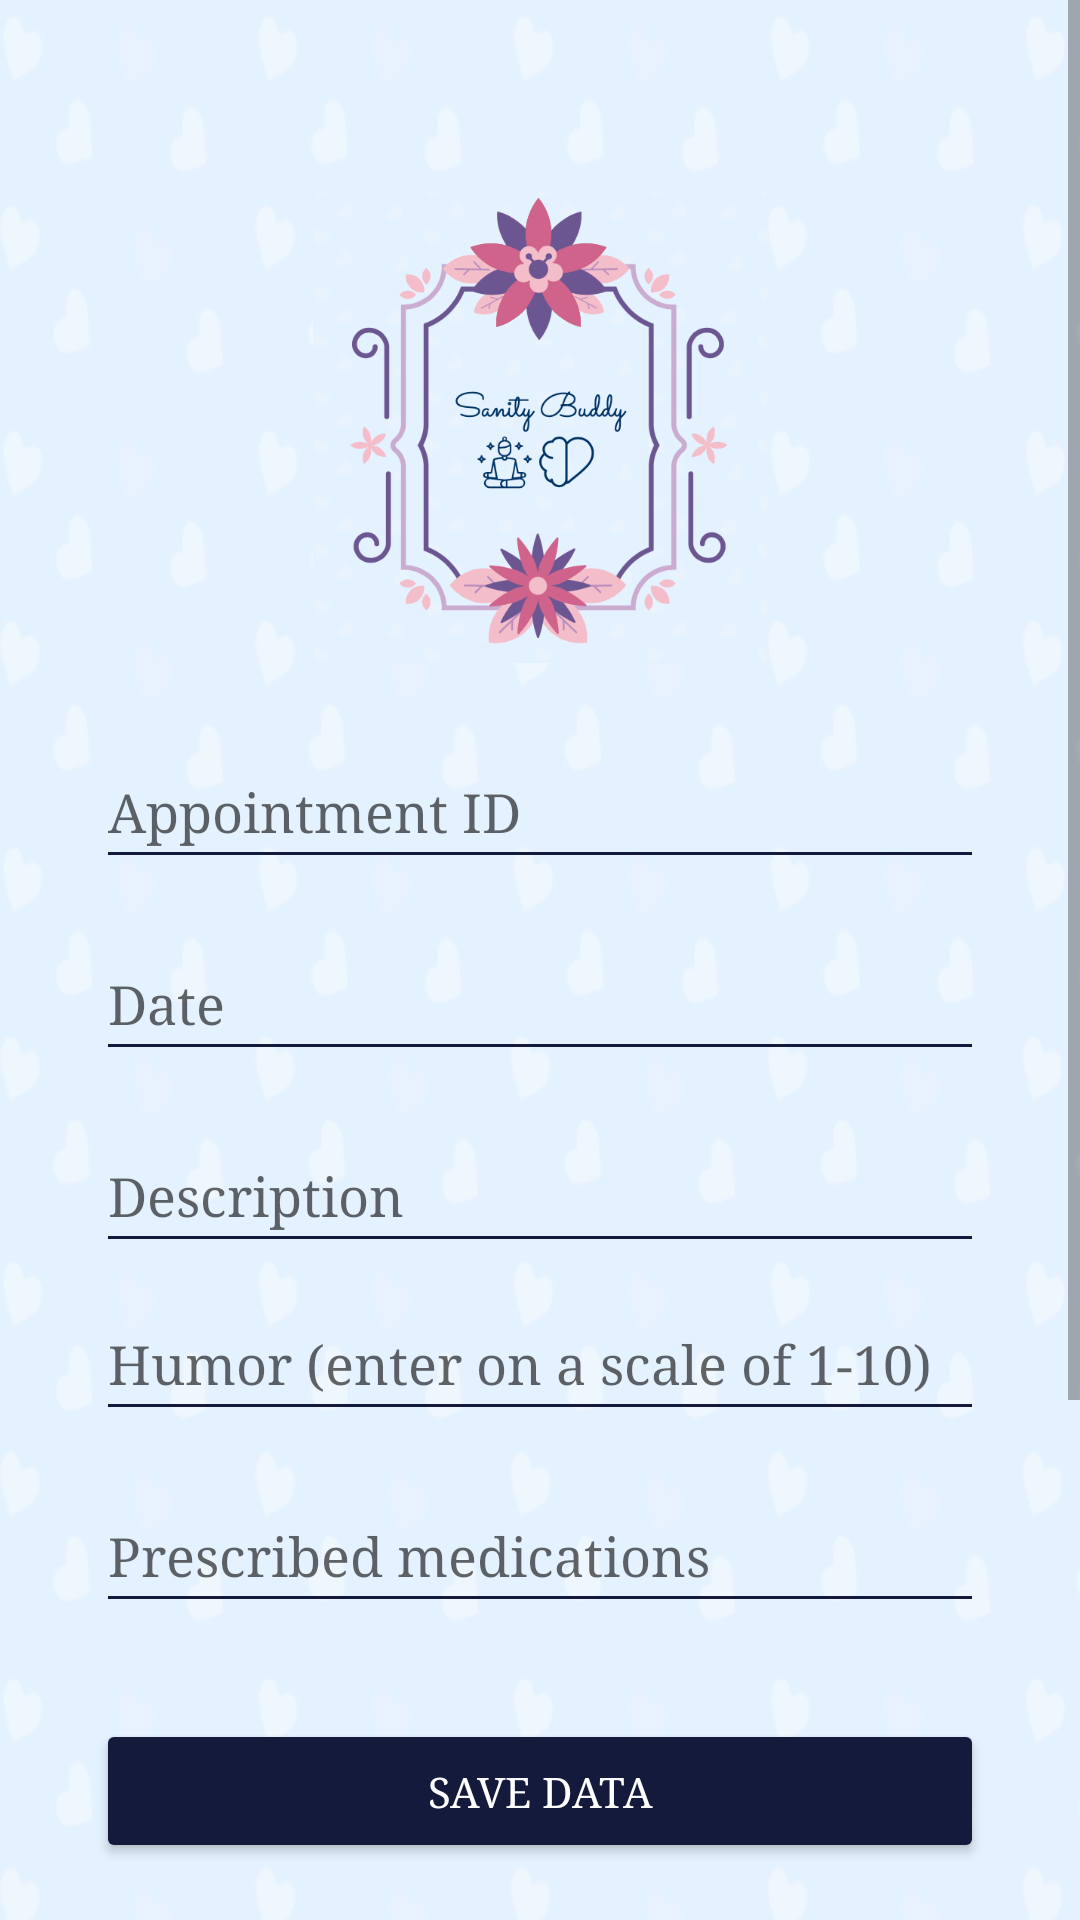

Produce the Android XML layout that renders to this screen, including the resource entries it uses.
<!-- AndroidManifest.xml: application theme Theme.PAzIG -->
<!-- res/layout/activity_new_appointment.xml -->
<?xml version="1.0" encoding="utf-8"?>
<ScrollView
    xmlns:android="http://schemas.android.com/apk/res/android"
    android:layout_width="fill_parent"
    android:layout_height="fill_parent">
    <LinearLayout xmlns:android="http://schemas.android.com/apk/res/android"
        xmlns:tools="http://schemas.android.com/tools"
        android:layout_width="match_parent"
        android:layout_height="wrap_content"
        android:gravity="center|center_horizontal|fill_vertical"
        android:background="@drawable/tlo"
        android:orientation="vertical">

    <ImageView
        android:id="@+id/img1"
        android:layout_marginTop="64dp"
        android:layout_width="156dp"
        android:layout_height="157dp"
        android:layout_marginBottom="16dp"
        tools:ignore="ImageContrastCheck"
        android:src="@drawable/l"
        android:contentDescription="@string/logo" />

    <EditText
        android:id="@+id/app_idNewApp"
        android:layout_width="match_parent"
        android:layout_height="wrap_content"
        android:layout_marginStart="32dp"
        android:layout_marginTop="8dp"
        android:layout_marginEnd="32dp"
        android:layout_marginBottom="0dp"
        android:autofillHints="Name"
        android:backgroundTint="#141A3C"
        android:ems="10"
        android:hint="@string/appid"
        android:inputType="text"
        android:fontFamily="serif"
        android:minHeight="48dp" />

    <EditText
        android:id="@+id/appdateNewApp"
        android:layout_width="match_parent"
        android:layout_height="wrap_content"
        android:layout_marginStart="32dp"
        android:layout_marginTop="16dp"
        android:layout_marginEnd="32dp"
        android:layout_marginBottom="0dp"
        android:autofillHints="Last Name"
        android:backgroundTint="#141A3C"
        android:ems="10"
        android:hint="@string/appdate"
        android:inputType="text"
        android:fontFamily="serif"
        android:minHeight="48dp" />

    <EditText
        android:id="@+id/app_descriptionNewApp"
        android:layout_width="match_parent"
        android:layout_height="wrap_content"
        android:layout_marginStart="32dp"
        android:layout_marginTop="16dp"
        android:layout_marginEnd="32dp"
        android:layout_marginBottom="0dp"
        android:autofillHints="Age"
        android:backgroundTint="#141A3C"
        android:ems="10"
        android:hint="@string/appdescription"
        android:inputType="text"
        android:fontFamily="serif"
        android:minHeight="48dp" />
    <EditText
        android:id="@+id/app_humorNewApp"
        android:layout_width="match_parent"
        android:layout_height="wrap_content"
        android:layout_marginStart="32dp"
        android:layout_marginTop="8dp"
        android:layout_marginEnd="32dp"
        android:layout_marginBottom="0dp"
        android:autofillHints="Name"
        android:backgroundTint="#141A3C"
        android:ems="10"
        android:hint="@string/humor"
        android:inputType="text"
        android:fontFamily="serif"
        android:minHeight="48dp" />

    <EditText
        android:id="@+id/app_medicationsNewApp"
        android:layout_width="match_parent"
        android:layout_height="wrap_content"
        android:layout_marginStart="32dp"
        android:layout_marginTop="16dp"
        android:layout_marginEnd="32dp"
        android:layout_marginBottom="0dp"
        android:autofillHints="Last Name"
        android:backgroundTint="#141A3C"
        android:ems="10"
        android:hint="@string/medications"
        android:inputType="text"
        android:fontFamily="serif"
        android:minHeight="48dp" />

    <Button
        android:id="@+id/saveappNewApp"
        android:layout_width="match_parent"
        android:layout_height="wrap_content"
        android:layout_marginStart="32dp"
        android:layout_marginTop="32dp"
        android:layout_marginEnd="32dp"
        android:layout_marginBottom="16dp"
        android:backgroundTint="#141A3C"
        android:padding="5dp"
        android:text="@string/save"
        android:fontFamily="serif"
        android:textColor="@color/white" />

        <Button
            android:id="@+id/backNewApp"
            android:layout_width="match_parent"
            android:layout_height="wrap_content"
            android:layout_marginStart="32dp"
            android:layout_marginTop="8dp"
            android:layout_marginEnd="32dp"
            android:layout_marginBottom="16dp"
            android:backgroundTint="#141A3C"
            android:padding="5dp"
            android:text="@string/back"
            android:fontFamily="serif"
            android:textColor="@color/white"/>


</LinearLayout>
</ScrollView>
<!-- resources referenced by this layout -->
<resources>
  <!-- drawable l: png bitmap (drawable, 111068 bytes) -->
  <!-- drawable tlo: png bitmap (drawable, 55824 bytes) -->
  <string name="appdate">Date</string>
  <string name="appdescription">Description</string>
  <string name="appid">Appointment ID</string>
  <string name="back">GO BACK</string>
      //appointments
  <string name="humor">Humor (enter on a scale of 1-10)</string>
  <string name="logo">logo</string>
      //sign_up
  <string name="medications">Prescribed medications</string>
      //appointments
  <string name="save">SAVE DATA</string>
  <style name="Theme.PAzIG" parent="Theme.MaterialComponents.DayNight.NoActionBar">
          
  
          <item name="colorPrimary">#1D2A75</item>
          <item name="colorPrimaryVariant">@color/purple_700</item>
          <item name="colorOnPrimary">@color/white</item>
          
          <item name="colorSecondary">@color/teal_200</item>
          <item name="colorSecondaryVariant">@color/teal_700</item>
          <item name="colorOnSecondary">@color/black</item>
          
          <item name="android:statusBarColor" tools:targetApi="l">?attr/colorPrimaryVariant</item>
          
      </style>
  <!-- not gathered from this repository: default colours our renderer supplied (Android Studio template values) -->
  <color name="purple_700">#FF3700B3</color>
  <color name="teal_200">#FF03DAC5</color>
  <color name="teal_700">#FF018786</color>
  <color name="black">#FF000000</color>
  <color name="white">#FFFFFFFF</color>
</resources>
